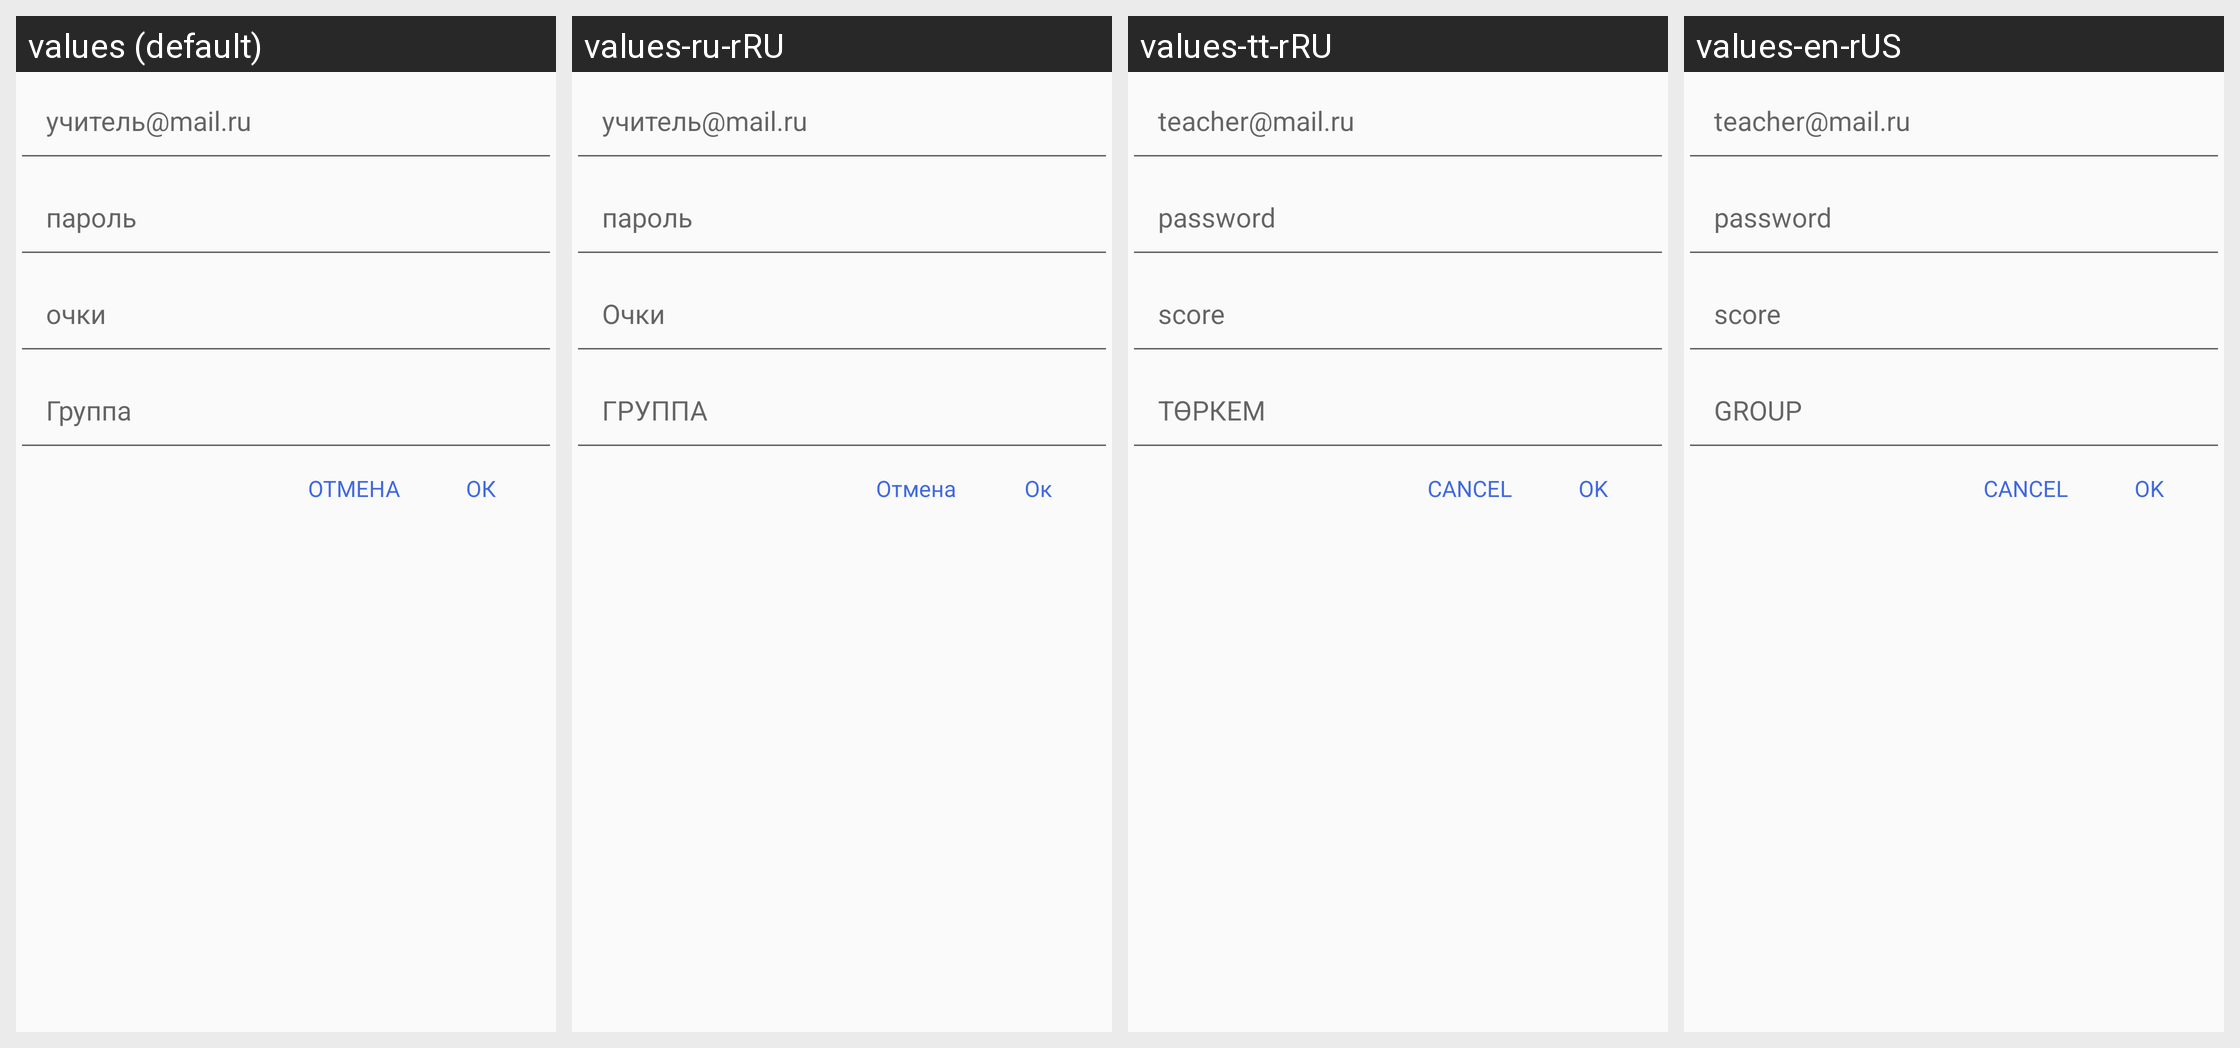

Locale-by-locale string values for the Android screen shown in this grid:
Android screen res/layout/dialogfragment_askforscore.xml rendered under 4 locales, left to right: values (default), values-ru-rRU, values-tt-rRU, values-en-rUS. Device: Nexus 5 (rendered at 1080×1920; each locale shown at half size, 540×960, under a caption strip naming it); theme AppTheme.
Other locales in the repository, not shown: values-zh-rCN.
Strings drawn on this screen, with the default value and each locale's value (text and hints the layout hard-codes, and strings that could not be matched under every locale, appear in the picture but are not listed):

teacherEmail
  values: учитель@mail.ru
  values-ru-rRU: учитель@mail.ru
  values-tt-rRU: teacher@mail.ru
  values-en-rUS: teacher@mail.ru

teacherpassword
  values: пароль
  values-ru-rRU: пароль
  values-tt-rRU: password
  values-en-rUS: password

score
  values: очки
  values-ru-rRU: Очки
  values-tt-rRU: score
  values-en-rUS: score

group
  values: Группа
  values-ru-rRU: ГРУППА
  values-tt-rRU: ТӨРКЕМ
  values-en-rUS: GROUP

cancel
  values: ОТМЕНА
  values-ru-rRU: Отмена
  values-tt-rRU: CANCEL
  values-en-rUS: CANCEL

ok
  values: ОК
  values-ru-rRU: Ок
  values-tt-rRU: OK
  values-en-rUS: OK
